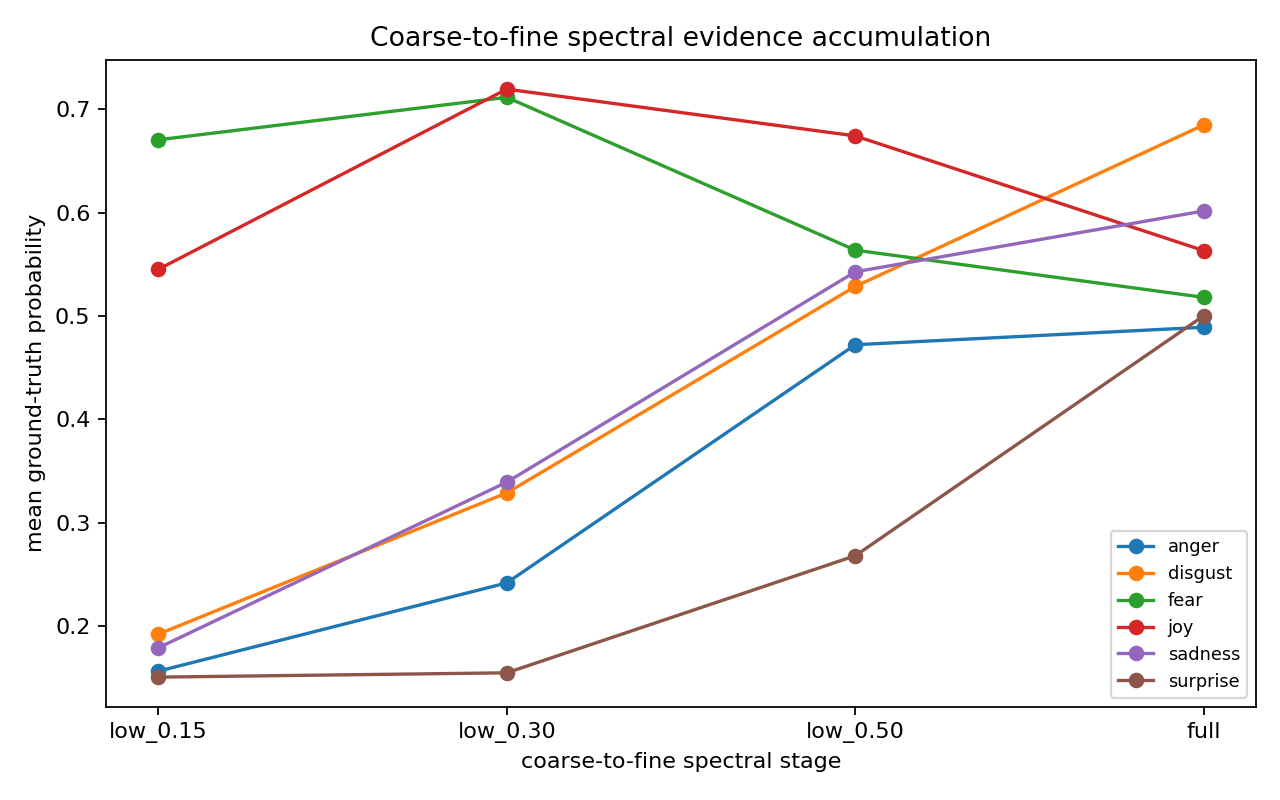

Source data for this figure (header and first rows):
class_idx, class_name, stage, mean_gt_prob, mean_entropy, acc
0, anger, low_0.15, 0.1561, 1.206, 0.07071
0, anger, low_0.30, 0.2416, 1.086, 0.2323
0, anger, low_0.50, 0.4721, 1.018, 0.6061
0, anger, full, 0.489, 1.014, 0.6061
1, disgust, low_0.15, 0.192, 1.252, 0.1919
1, disgust, low_0.30, 0.3287, 1.08, 0.3939
1, disgust, low_0.50, 0.5285, 0.991, 0.6061
1, disgust, full, 0.6849, 0.7531, 0.8182
2, fear, low_0.15, 0.6705, 0.9506, 0.9192
2, fear, low_0.30, 0.7116, 0.7748, 0.899
2, fear, low_0.50, 0.5637, 0.9127, 0.7475
2, fear, full, 0.518, 0.9381, 0.6869
3, joy, low_0.15, 0.5451, 1.061, 0.7576
3, joy, low_0.30, 0.7196, 0.7843, 0.9192
3, joy, low_0.50, 0.6743, 0.8714, 0.8889
3, joy, full, 0.5632, 0.9682, 0.7475
4, sadness, low_0.15, 0.1788, 1.182, 0.09091
4, sadness, low_0.30, 0.3391, 1.006, 0.3636
4, sadness, low_0.50, 0.5427, 0.9068, 0.6667
4, sadness, full, 0.6016, 0.8506, 0.7172
5, surprise, low_0.15, 0.1504, 1.215, 0.07071
5, surprise, low_0.30, 0.1545, 1.063, 0.06061
5, surprise, low_0.50, 0.2679, 1.149, 0.2929
5, surprise, full, 0.5001, 1.001, 0.6364
